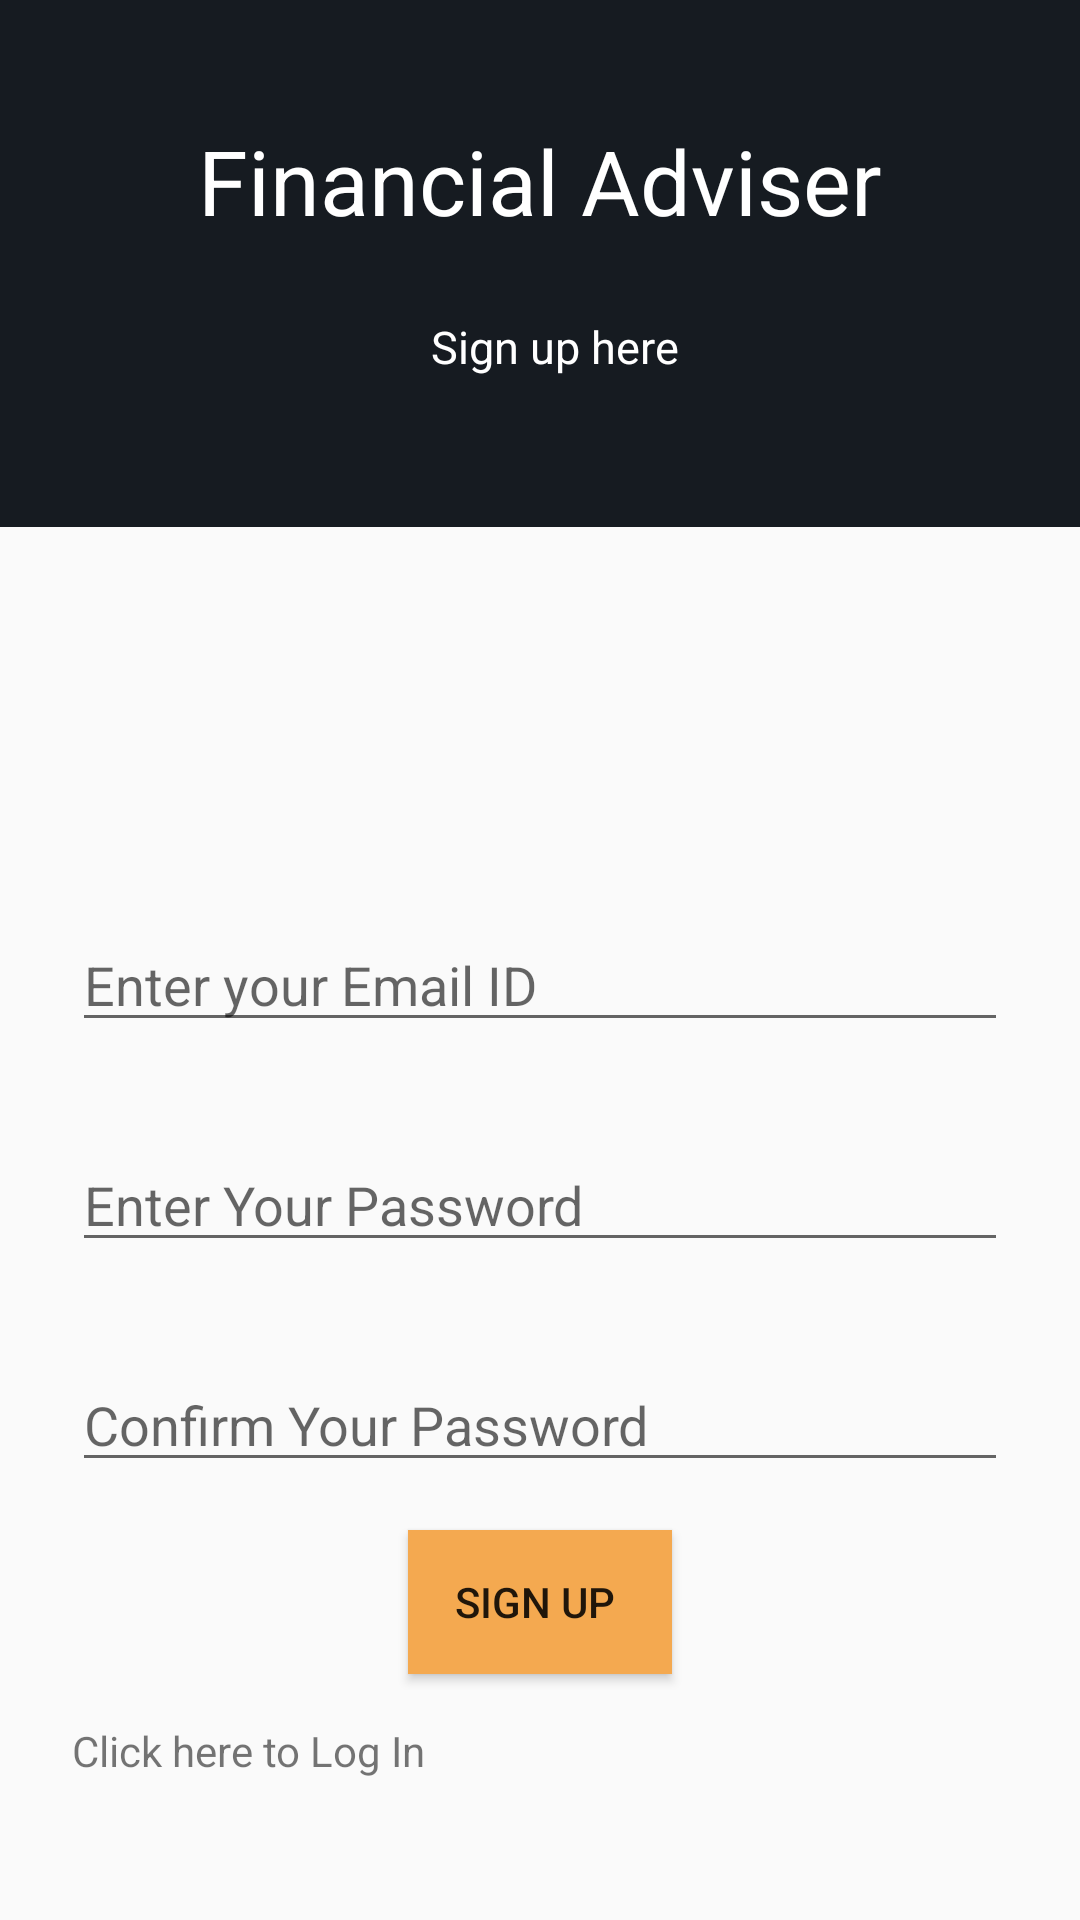

Layout XML and referenced resources for this Android screen:
<!-- AndroidManifest.xml: application theme AppTheme -->
<!-- res/layout/activity_sign_up.xml -->
<?xml version="1.0" encoding="utf-8"?>
<android.support.constraint.ConstraintLayout xmlns:android="http://schemas.android.com/apk/res/android"
    xmlns:app="http://schemas.android.com/apk/res-auto"
    xmlns:tools="http://schemas.android.com/tools"
    android:layout_width="match_parent"
    android:layout_height="match_parent"
    tools:context=".SignUpActivity">

    <LinearLayout
        android:layout_width="match_parent"
        android:layout_height="wrap_content"
        android:layout_gravity="top"
        android:background="@color/colorPrimaryDark"
        android:gravity="center"
        android:orientation="vertical"
        android:paddingTop="40dp"
        android:paddingBottom="50dp"
        tools:layout_editor_absoluteX="0dp"
        tools:layout_editor_absoluteY="0dp">

        <TextView
            android:id="@+id/textViewUser"
            android:layout_width="match_parent"
            android:layout_height="wrap_content"
            android:ems="10"
            android:gravity="center"
            android:inputType="textPersonName"
            android:text="Financial Adviser"
            android:textColor="#fff"
            android:textSize="30sp" />

        <TextView
            android:layout_width="wrap_content"
            android:layout_height="wrap_content"
            android:layout_marginLeft="10dp"
            android:layout_marginTop="25dp"
            android:layout_marginRight="5dp"
            android:text="Sign up here"
            android:textColor="#fff"
            android:textSize="15sp" />

    </LinearLayout>
    <LinearLayout
        android:layout_width="match_parent"
        android:layout_height="wrap_content"

        android:layout_marginStart="8dp"
        android:layout_marginTop="180dp"
        android:layout_marginEnd="8dp"
        android:gravity="bottom"
        android:orientation="vertical"
        app:layout_constraintBottom_toBottomOf="parent"
        app:layout_constraintEnd_toEndOf="parent"
        app:layout_constraintHorizontal_bias="0.0"
        app:layout_constraintStart_toStartOf="parent"
        app:layout_constraintTop_toTopOf="parent"
        app:layout_constraintVertical_bias="0.779">

        <EditText
            android:id="@+id/editTextEmail"
            android:layout_width="match_parent"
            android:layout_height="wrap_content"
            android:layout_margin="16dp"
            android:hint="Enter your Email ID"
            android:inputType="textEmailAddress" />

        <EditText
        android:id="@+id/editTextPassword"
        android:layout_width="match_parent"
        android:layout_height="wrap_content"
        android:layout_margin="16dp"
        android:hint="Enter Your Password"
        android:inputType="textPassword" />

        <EditText
            android:id="@+id/editTextPassword1"
            android:layout_width="match_parent"
            android:layout_height="wrap_content"
            android:layout_margin="16dp"
            android:hint="Confirm Your Password"
            android:inputType="textPassword" />

        <Button
            android:id="@+id/signup"
            android:layout_width="wrap_content"
            android:layout_height="wrap_content"
            android:layout_gravity="center_vertical|center_horizontal"
            android:background="@color/colorPrimary"
            android:onClick="OnClick"
            android:text="    Sign Up     " />

        <TextView
            android:id="@+id/SignUpTextView1"
            android:layout_width="match_parent"
            android:layout_height="wrap_content"
            android:layout_margin="16dp"
            android:clickable="true"
            android:contextClickable="true"
            android:linksClickable="true"
            android:longClickable="true"
            android:onClick="OnClick"
            android:text="Click here to Log In" />
    </LinearLayout>

</android.support.constraint.ConstraintLayout>
<!-- resources referenced by this layout -->
<resources>
  <color name="colorPrimary">#f4a950</color>
  <color name="colorPrimaryDark">#161B21</color>
  <style name="AppTheme" parent="Theme.AppCompat.Light.DarkActionBar">
          
          <item name="colorPrimary">@color/colorPrimary</item>
          <item name="colorPrimaryDark">@color/colorPrimaryDark</item>
          <item name="colorAccent">@color/colorAccent</item>
      </style>
  <color name="colorAccent">#D81B60</color>
</resources>
